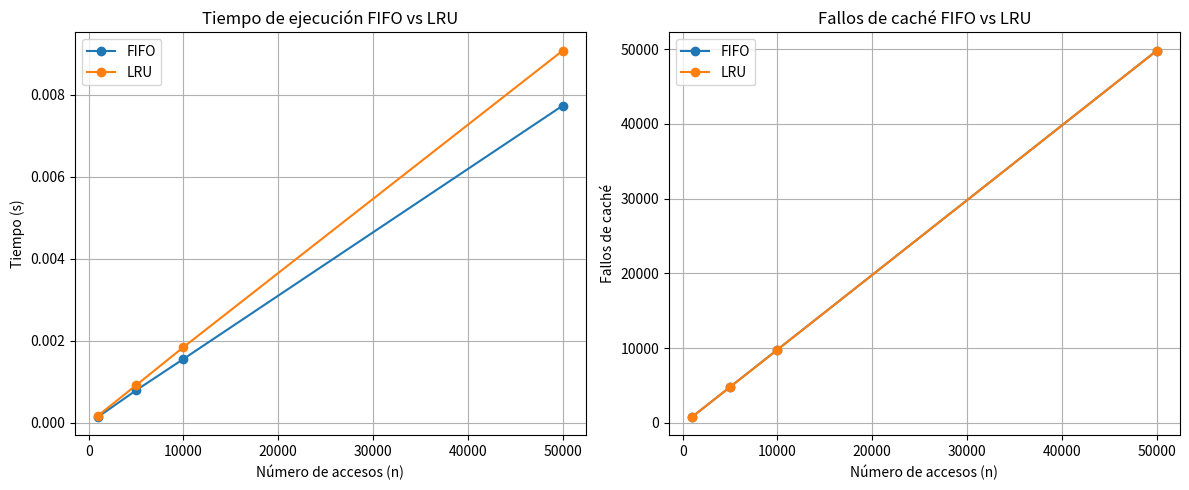

This chart was generated by the following Python code:
import time
import random
import matplotlib.pyplot as plt
from collections import deque, OrderedDict

# FIFO Cache
class FIFOCache:
    def __init__(self, capacidad):
        self.capacidad = capacidad
        self.cache = deque()
        self.data = set()
        self.fallos = 0

    def acceder(self, x):
        if x not in self.data:
            self.fallos += 1
            if len(self.cache) >= self.capacidad:
                eliminado = self.cache.popleft()
                self.data.remove(eliminado)
            self.cache.append(x)
            self.data.add(x)

# LRU Cache con OrderedDict (O(1))
class LRUCache:
    def __init__(self, capacidad):
        self.capacidad = capacidad
        self.cache = OrderedDict()
        self.fallos = 0

    def acceder(self, x):
        if x not in self.cache:
            self.fallos += 1
            if len(self.cache) >= self.capacidad:
                self.cache.popitem(last=False)  # elimina el menos reciente
        else:
            self.cache.move_to_end(x)  # actualizar como el más reciente
        self.cache[x] = True

# --- Experimento ---
def prueba_cache(n, capacidad):
    secuencia = [random.randint(0, n//2) for _ in range(n)]  # accesos aleatorios

    fifo = FIFOCache(capacidad)
    lru = LRUCache(capacidad)

    # FIFO
    start = time.time()
    for x in secuencia:
        fifo.acceder(x)
    t_fifo = time.time() - start

    # LRU
    start = time.time()
    for x in secuencia:
        lru.acceder(x)
    t_lru = time.time() - start

    return t_fifo, fifo.fallos, t_lru, lru.fallos

# --- Ejecución con diferentes tamaños ---
tamaños = [10**3, 5*10**3, 10**4, 5*10**4]
capacidad = 100
tiempos_fifo, tiempos_lru = [], []
fallos_fifo, fallos_lru = [], []

for n in tamaños:
    t_fifo, f_fifo, t_lru, f_lru = prueba_cache(n, capacidad)
    tiempos_fifo.append(t_fifo)
    tiempos_lru.append(t_lru)
    fallos_fifo.append(f_fifo)
    fallos_lru.append(f_lru)
    print(f"n={n:,} → FIFO: fallos={f_fifo}, tiempo={t_fifo:.5f}s | LRU: fallos={f_lru}, tiempo={t_lru:.5f}s")

# --- Gráficas ---
plt.figure(figsize=(12,5))

# Tiempos
plt.subplot(1,2,1)
plt.plot(tamaños, tiempos_fifo, marker="o", label="FIFO")
plt.plot(tamaños, tiempos_lru, marker="o", label="LRU")
plt.xlabel("Número de accesos (n)")
plt.ylabel("Tiempo (s)")
plt.title("Tiempo de ejecución FIFO vs LRU")
plt.legend()
plt.grid(True)

# Fallos
plt.subplot(1,2,2)
plt.plot(tamaños, fallos_fifo, marker="o", label="FIFO")
plt.plot(tamaños, fallos_lru, marker="o", label="LRU")
plt.xlabel("Número de accesos (n)")
plt.ylabel("Fallos de caché")
plt.title("Fallos de caché FIFO vs LRU")
plt.legend()
plt.grid(True)

plt.tight_layout()
plt.show()
